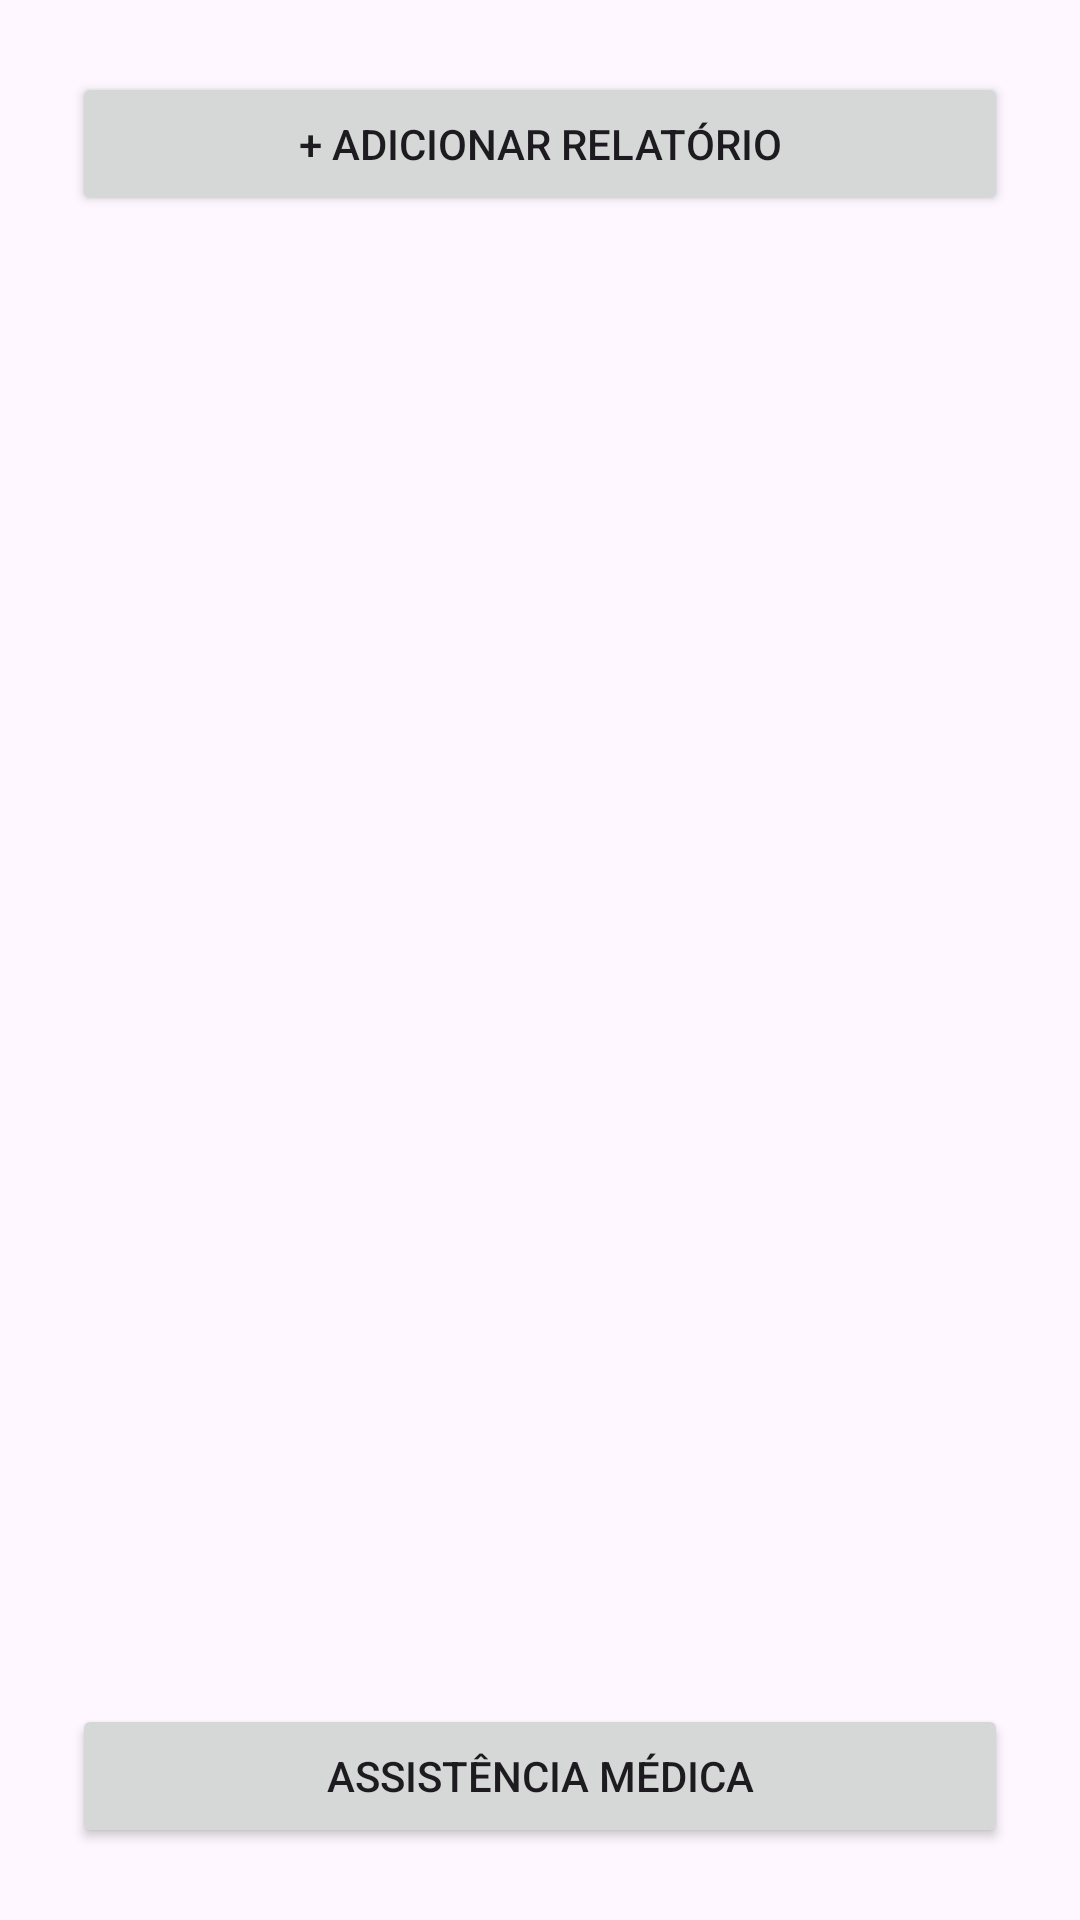

Produce the Android XML layout that renders to this screen, including the resource entries it uses.
<!-- AndroidManifest.xml: application theme Theme.LuzVioleta -->
<!-- res/layout/activty_report_list.xml -->
<?xml version="1.0" encoding="utf-8"?>
<LinearLayout
    xmlns:android="http://schemas.android.com/apk/res/android"
    android:orientation="vertical"
    android:padding="24dp"
    android:layout_width="match_parent"
    android:layout_height="match_parent">

    <Button
        android:id="@+id/btnAddReport"
        android:layout_width="match_parent"
        android:layout_height="wrap_content"
        android:text="+ Adicionar Relatório" />

    <ListView
        android:id="@+id/listViewReports"
        android:layout_width="match_parent"
        android:layout_height="0dp"
        android:layout_weight="1"/>

    <Button
        android:id="@+id/btnMedicalAssistance"
        android:layout_width="match_parent"
        android:layout_height="wrap_content"
        android:text="Assistência Médica"
        android:layout_marginTop="8dp"/>
</LinearLayout>
<!-- resources referenced by this layout -->
<resources>
  <style name="Theme.LuzVioleta" parent="Base.Theme.LuzVioleta" />
  <style name="Base.Theme.LuzVioleta" parent="Theme.Material3.DayNight.NoActionBar">
          
          
      </style>
</resources>
